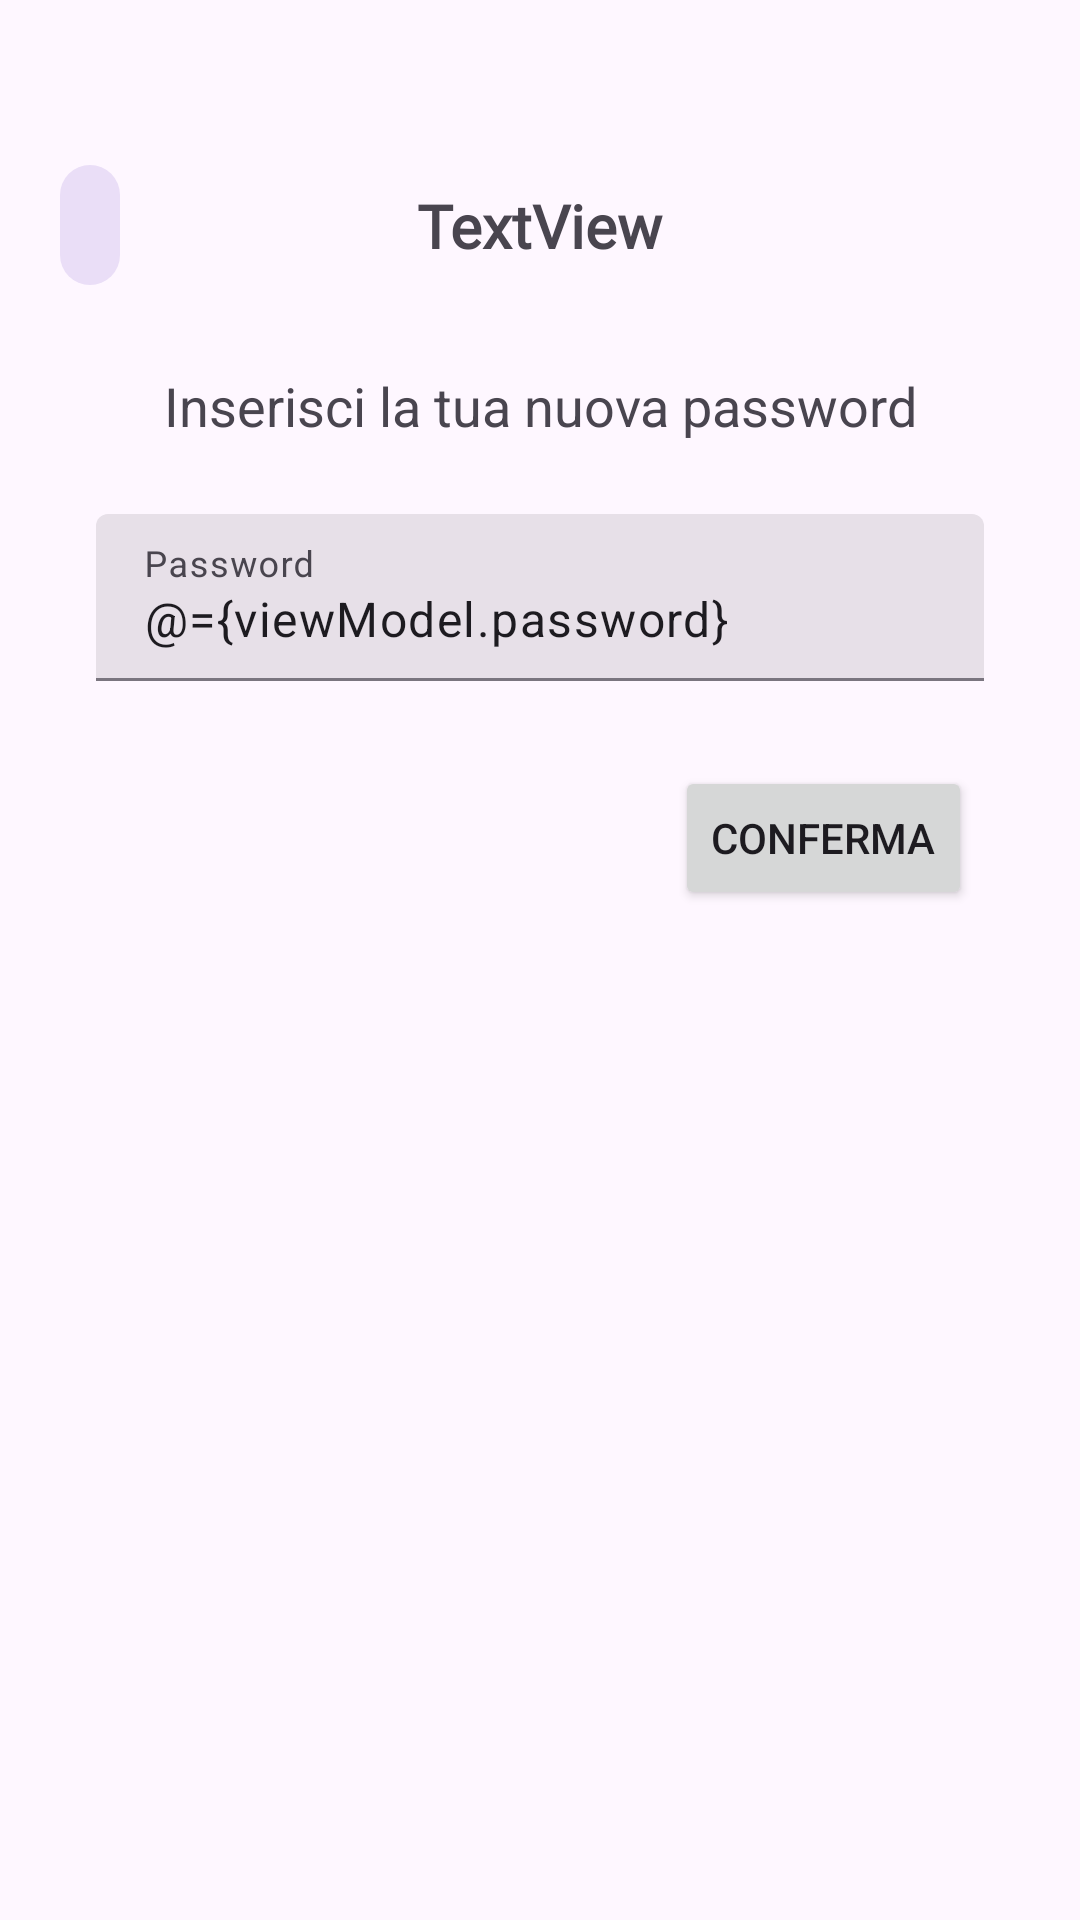

Here is an Android app screen rendered from its layout file. Give the layout XML and the strings, colors and styles it references.
<!-- AndroidManifest.xml: application theme AppTheme -->
<!-- res/layout/fragment_edit_password.xml -->
<?xml version="1.0" encoding="utf-8"?>
<layout xmlns:tools="http://schemas.android.com/tools"
    xmlns:android="http://schemas.android.com/apk/res/android"
    xmlns:app="http://schemas.android.com/apk/res-auto">
    <data>
        <variable
            name="viewModel"
            type="pwm.ar.arpacinema.profile.account.EditPasswordViewModel" />
    </data>
    <androidx.constraintlayout.widget.ConstraintLayout
        android:id="@+id/rootofeditpasswordfragment"
        android:layout_width="match_parent"
        android:layout_height="match_parent"
        android:background="@color/md_theme_background"
        tools:context=".profile.account.EditEmailFragment">

        <include
            android:id="@+id/inclusion"
            layout="@layout/include_nav_app_bar"
            android:layout_width="0dp"
            android:layout_height="64dp"
            android:layout_marginTop="43dp"
            app:layout_constraintEnd_toEndOf="parent"
            app:layout_constraintStart_toStartOf="parent"
            app:layout_constraintTop_toTopOf="parent" />

        <com.google.android.material.textfield.TextInputLayout
            android:id="@+id/passwordLayout"
            style="@style/Widget.Material3.TextInputLayout.FilledBox"
            android:layout_width="0dp"
            android:layout_height="wrap_content"
            android:layout_marginStart="32dp"
            android:layout_marginTop="24dp"
            android:layout_marginEnd="32dp"
            android:hint="Password"
            app:helperText=" "
            app:layout_constraintEnd_toEndOf="parent"
            app:layout_constraintStart_toStartOf="parent"
            app:layout_constraintTop_toBottomOf="@+id/textView19"
            app:startIconDrawable="@drawable/outline_lock_24">

            <com.google.android.material.textfield.TextInputEditText
                android:layout_width="match_parent"
                android:layout_height="wrap_content"
                android:inputType="text|textVisiblePassword"
                android:text="@={viewModel.password}" />
        </com.google.android.material.textfield.TextInputLayout>

        <TextView
            android:id="@+id/textView19"
            android:layout_width="wrap_content"
            android:layout_height="wrap_content"
            android:layout_marginTop="16dp"
            android:text="Inserisci la tua nuova password"
            android:textAppearance="@style/TextAppearance.AppCompat.Medium"
            app:layout_constraintEnd_toEndOf="parent"
            app:layout_constraintStart_toStartOf="parent"
            app:layout_constraintTop_toBottomOf="@+id/inclusion" />

        <Button
            android:id="@+id/setPasswordButton"
            android:layout_width="wrap_content"
            android:layout_height="wrap_content"
            android:layout_marginTop="8dp"
            android:layout_marginEnd="4dp"
            android:clickable="true"
            android:text="Conferma"
            app:layout_constraintEnd_toEndOf="@id/passwordLayout"
            app:layout_constraintTop_toBottomOf="@id/passwordLayout" />
    </androidx.constraintlayout.widget.ConstraintLayout>
</layout>
<!-- res/layout/include_nav_app_bar.xml (included above) -->
<?xml version="1.0" encoding="utf-8"?>
<androidx.constraintlayout.widget.ConstraintLayout xmlns:android="http://schemas.android.com/apk/res/android"
    xmlns:app="http://schemas.android.com/apk/res-auto"
    xmlns:tools="http://schemas.android.com/tools"
    android:id="@+id/frameLayout4"
    android:layout_width="match_parent"
    android:layout_height="?attr/actionBarSize"
    android:layout_marginTop="43dp"
    android:fitsSystemWindows="false">

    <com.google.android.material.button.MaterialButton
        android:id="@+id/navBack"
        style="@style/Widget.Material3.Button.IconButton.Filled.Tonal"
        android:layout_width="wrap_content"
        android:layout_height="wrap_content"
        android:layout_marginStart="16dp"
        app:icon="@drawable/round_arrow_back_ios_new_24"
        app:layout_constraintBottom_toBottomOf="parent"
        app:layout_constraintStart_toStartOf="parent"
        app:layout_constraintTop_toTopOf="parent" />

    <TextView
        android:id="@+id/viewTitle"
        android:layout_width="wrap_content"
        android:layout_height="wrap_content"
        android:fontFamily="@font/noto_sans"
        android:text="TextView"
        android:textAppearance="@style/TextAppearance.AppCompat.Medium"
        android:textSize="20sp"
        android:textStyle="bold"
        app:layout_constraintBottom_toBottomOf="parent"
        app:layout_constraintEnd_toEndOf="parent"
        app:layout_constraintStart_toStartOf="parent"
        app:layout_constraintTop_toTopOf="parent" />
</androidx.constraintlayout.widget.ConstraintLayout>
<!-- resources referenced by this layout -->
<resources>
  <color name="md_theme_background">#FEF7FF</color>
  <color name="md_theme_primary">#69548D</color>
  <color name="md_theme_onPrimary">#FFFFFF</color>
  <color name="md_theme_primaryContainer">#EBDCFF</color>
  <color name="md_theme_onPrimaryContainer">#240E45</color>
  <color name="md_theme_secondary">#635B70</color>
  <color name="md_theme_onSecondary">#FFFFFF</color>
  <color name="md_theme_secondaryContainer">#EADEF7</color>
  <color name="md_theme_onSecondaryContainer">#1F182A</color>
  <color name="md_theme_tertiary">#7F525D</color>
  <color name="md_theme_onTertiary">#FFFFFF</color>
  <color name="md_theme_tertiaryContainer">#FFD9E0</color>
  <color name="md_theme_onTertiaryContainer">#32101A</color>
  <color name="md_theme_error">#BA1A1A</color>
  <color name="md_theme_onError">#FFFFFF</color>
  <color name="md_theme_errorContainer">#FFDAD6</color>
  <color name="md_theme_onErrorContainer">#410002</color>
  <color name="md_theme_onBackground">#1D1B20</color>
  <color name="md_theme_surface">#FEF7FF</color>
  <color name="md_theme_onSurface">#1D1B20</color>
  <color name="md_theme_surfaceVariant">#E7E0EB</color>
  <color name="md_theme_onSurfaceVariant">#49454E</color>
  <color name="md_theme_outline">#7A757F</color>
  <color name="md_theme_outlineVariant">#CBC4CF</color>
  <color name="md_theme_inverseSurface">#322F35</color>
  <color name="md_theme_inverseOnSurface">#F5EFF7</color>
  <color name="md_theme_inversePrimary">#D4BBFC</color>
  <color name="md_theme_primaryFixed">#EBDCFF</color>
  <color name="md_theme_onPrimaryFixed">#240E45</color>
  <color name="md_theme_primaryFixedDim">#D4BBFC</color>
  <color name="md_theme_onPrimaryFixedVariant">#503C74</color>
  <color name="md_theme_secondaryFixed">#EADEF7</color>
  <color name="md_theme_onSecondaryFixed">#1F182A</color>
  <color name="md_theme_secondaryFixedDim">#CDC2DB</color>
  <color name="md_theme_tertiaryFixed">#FFD9E0</color>
  <color name="md_theme_onTertiaryFixed">#32101A</color>
  <color name="md_theme_tertiaryFixedDim">#F1B7C4</color>
  <color name="md_theme_surfaceDim">#DED8E0</color>
  <color name="md_theme_surfaceBright">#FEF7FF</color>
  <color name="md_theme_surfaceContainerLow">#F8F1FA</color>
  <color name="md_theme_surfaceContainer">#F2ECF4</color>
  <color name="md_theme_surfaceContainerHigh">#EDE6EE</color>
  <color name="colorGold">#7E570E</color>
  <color name="colorOnGold">#FFFFFF</color>
  <color name="colorGoldContainer">#FFDDAF</color>
  <color name="colorOnGoldContainer">#281800</color>
  <color name="colorEvergreen">#426834</color>
  <color name="colorOnEvergreen">#FFFFFF</color>
  <color name="colorEvergreenContainer">#C3EFAD</color>
  <color name="colorOnEvergreenContainer">#042100</color>
  <color name="colorDeepPurple">#5B5891</color>
  <color name="colorOnDeepPurple">#FFFFFF</color>
  <color name="colorDeepPurpleContainer">#E3DFFF</color>
  <color name="colorOnDeepPurpleContainer">#17134A</color>
  <color name="colorLightPurple">#585992</color>
  <color name="colorOnLightPurple">#FFFFFF</color>
  <color name="colorLightPurpleContainer">#E1DFFF</color>
  <color name="colorOnLightPurpleContainer">#14134A</color>
  <color name="colorWarning">#845415</color>
  <color name="colorOnWarning">#FFFFFF</color>
  <color name="colorWarningContainer">#FFDDBB</color>
  <color name="colorOnWarningContainer">#2B1700</color>
  <color name="colorTeal">#006A69</color>
  <color name="colorOnTeal">#FFFFFF</color>
  <color name="colorTealContainer">#9CF1EF</color>
  <color name="colorOnTealContainer">#002020</color>
  <color name="colorSea">#4B5C92</color>
  <color name="colorOnSea">#FFFFFF</color>
  <color name="colorSeaContainer">#DBE1FF</color>
  <color name="colorOnSeaContainer">#01174B</color>
  <color name="colorAquamarine">#1E6B4F</color>
  <color name="colorOnAquamarine">#FFFFFF</color>
  <color name="colorAquamarineContainer">#A7F2CF</color>
  <color name="colorOnAquamarineContainer">#002115</color>
</resources>
